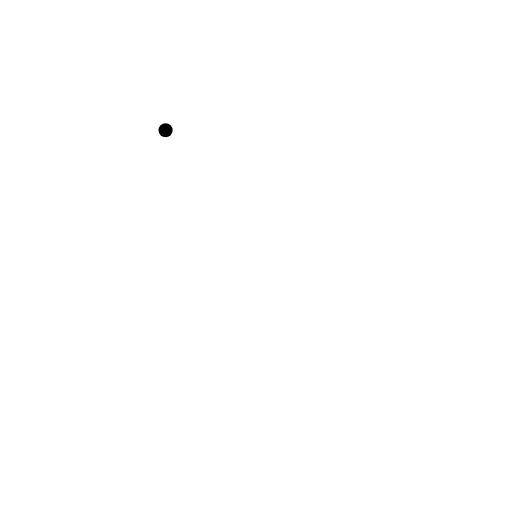
t = 0.00 s
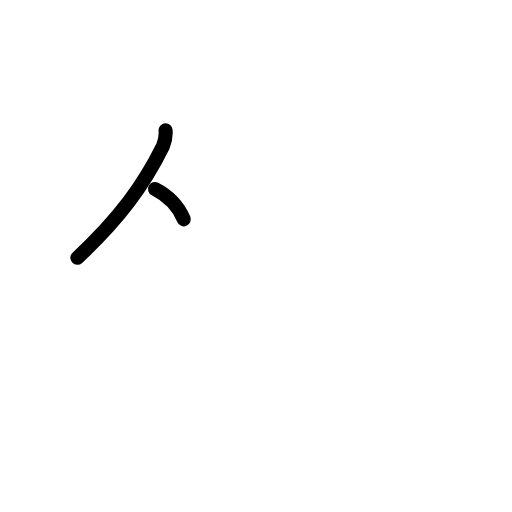
t = 1.50 s
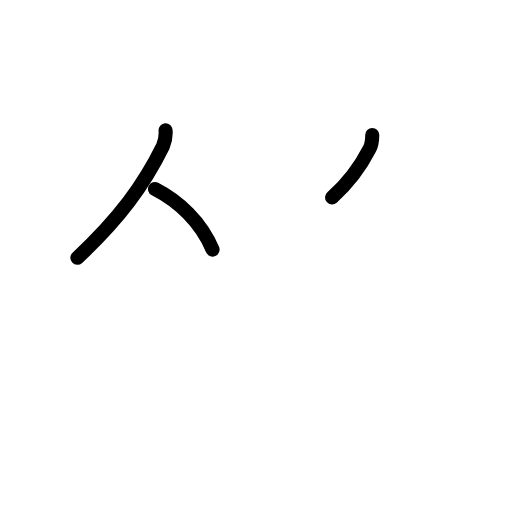
t = 2.75 s
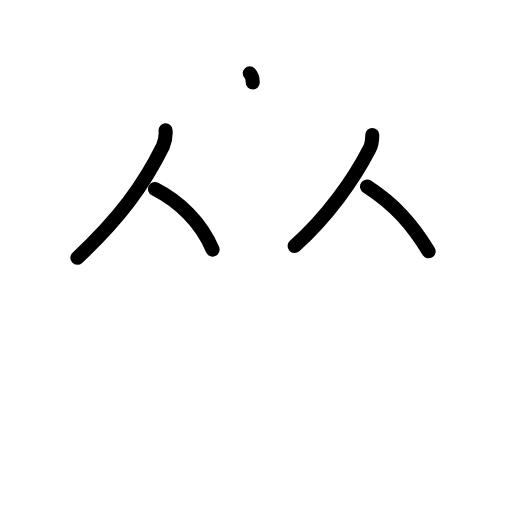
t = 4.25 s
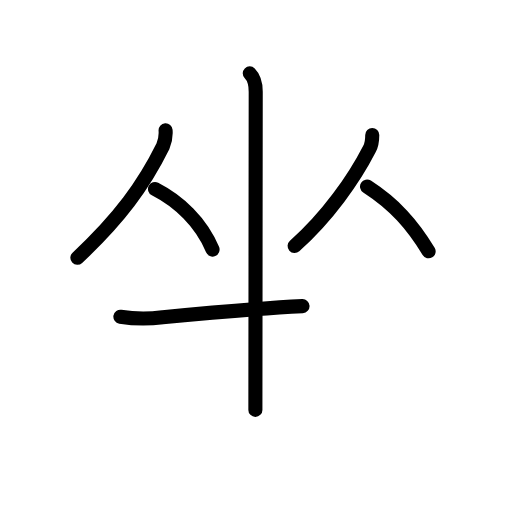
t = 5.58 s
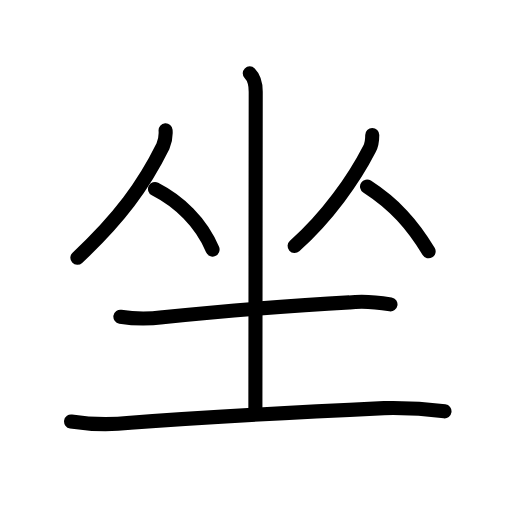
t = 7.00 s

The animated SVG that drew these frames (rendered in a browser with its animation timeline set to each time). Animation: 20 SMIL elements (animate=20); one cycle of 7.00 s.

<?xml version="1.0" encoding="UTF-8"?>
<!--
AniKanjiVG is licensed by CC-BY-SA Paul C. Sommerhoff (https://bitbucket.org/sommerhoff/anikanjivg).
AniKanjiVG uses KanjiVG which is licensed by CC-BY-SA Ulrich Apel (http://kanjivg.tagaini.net).
See also http://creativecommons.org/licenses/by-sa/3.0/
-->
<svg xmlns:kvg='http://kanjivg.tagaini.net' xmlns='http://www.w3.org/2000/svg' width='109' height='109' viewBox='0 0 109 109' style='fill:none;stroke:#000000;stroke-width:3;stroke-linecap:round;stroke-linejoin:round;' id="kvg:kanji_05750"><g id="kvg:05750" kvg:element="坐"><g id="kvg:05750-g1" kvg:element="从"><g id="kvg:05750-g2" kvg:element="人" kvg:position="left"><path id="kvg:05750-s1" kvg:type="㇒" d="M35.25,27.74c0.09,1.2-0.11,2.35-0.58,3.44c-4.04,8.19-9.23,15.34-18.2,23.7"><animate attributeName="d" begin="0.0s" dur="0.5s" from="M35.25,27.74C35.25,27.74,35.25,27.74,35.25,27.74" to="M35.25,27.74c0.09,1.2-0.11,2.35-0.58,3.44" />
<animate attributeName="d" begin="0.5s" dur="0.5s" from="M35.25,27.74c0.09,1.2-0.11,2.35-0.58,3.44c0,0,0,0,0,0,0" to="M35.25,27.74c0.09,1.2-0.11,2.35-0.58,3.44c-4.04,8.19-9.23,15.34-18.2,23.7" />
</path>
<path id="kvg:05750-s2" kvg:type="㇏" d="M33,40.25c5.12,2.62,9.81,7.05,12.25,12.88"><animate attributeName="d" begin="1.0s" dur="1.0s" from="M33,40.25C33,40.25,33,40.25,33,40.25" to="M33,40.25c5.12,2.62,9.81,7.05,12.25,12.88" />
<animate attributeName="d" begin="0s" dur="1.0s" from="M-100,-100" to="M-100,-100" />
</path>
</g>
<g id="kvg:05750-g3" kvg:element="人" kvg:position="right"><path id="kvg:05750-s3" kvg:type="㇒" d="M79.25,28.74c0,1.13-0.08,2.04-0.59,2.95c-3.29,6.43-8.92,14.43-15.94,20.68"><animate attributeName="d" begin="2.0s" dur="0.5s" from="M79.25,28.74C79.25,28.74,79.25,28.74,79.25,28.74" to="M79.25,28.74c0,1.13-0.08,2.04-0.59,2.95" />
<animate attributeName="d" begin="2.5s" dur="0.5s" from="M79.25,28.74c0,1.13-0.08,2.04-0.59,2.95c0,0,0,0,0,0,0" to="M79.25,28.74c0,1.13-0.08,2.04-0.59,2.95c-3.29,6.43-8.92,14.43-15.94,20.68" />
<animate attributeName="d" begin="0s" dur="2.0s" from="M-100,-100" to="M-100,-100" />
</path>
<path id="kvg:05750-s4" kvg:type="㇏" d="M78.14,39.71C84,43.5,87.75,47.75,91.25,53.5"><animate attributeName="d" begin="3.0s" dur="1.0s" from="M78.14,39.71C78.14,39.71,78.14,39.71,78.14,39.71" to="M78.14,39.71C84,43.5,87.75,47.75,91.25,53.5" />
<animate attributeName="d" begin="0s" dur="3.0s" from="M-100,-100" to="M-100,-100" />
</path>
</g>
</g>
<g id="kvg:05750-g4" kvg:element="土" kvg:radical="tradit"><path id="kvg:05750-s5" kvg:type="㇑" d="M53.17,15.62c0.98,0.98,1.27,2.26,1.27,3.89c0,12-0.07,52.38-0.07,67.75"><animate attributeName="d" begin="4.0s" dur="0.5s" from="M53.17,15.62C53.17,15.62,53.17,15.62,53.17,15.62" to="M53.17,15.62c0.98,0.98,1.27,2.26,1.27,3.89" />
<animate attributeName="d" begin="4.5s" dur="0.5s" from="M53.17,15.62c0.98,0.98,1.27,2.26,1.27,3.89c0,0,0,0,0,0,0" to="M53.17,15.62c0.98,0.98,1.27,2.26,1.27,3.89c0,12-0.07,52.38-0.07,67.75" />
<animate attributeName="d" begin="0s" dur="4.0s" from="M-100,-100" to="M-100,-100" />
</path>
<path id="kvg:05750-s6" kvg:type="㇐" d="M25.63,67.42c2.99,0.5,5.99,0.53,9,0.11c11.48-1.12,28.2-2.57,39.75-3.15c2.93-0.38,5.85-0.07,8.75,0.41"><animate attributeName="d" begin="5.0s" dur="0.3333333333333333s" from="M25.63,67.42C25.63,67.42,25.63,67.42,25.63,67.42" to="M25.63,67.42c2.99,0.5,5.99,0.53,9,0.11" />
<animate attributeName="d" begin="5.333333333333333s" dur="0.3333333333333333s" from="M25.63,67.42c2.99,0.5,5.99,0.53,9,0.11c0,0,0,0,0,0,0" to="M25.63,67.42c2.99,0.5,5.99,0.53,9,0.11c11.48-1.12,28.2-2.57,39.75-3.15" />
<animate attributeName="d" begin="5.666666666666667s" dur="0.3333333333333333s" from="M25.63,67.42c2.99,0.5,5.99,0.53,9,0.11c11.48-1.12,28.2-2.57,39.75-3.15c0,0,0,0,0,0,0" to="M25.63,67.42c2.99,0.5,5.99,0.53,9,0.11c11.48-1.12,28.2-2.57,39.75-3.15c2.93-0.38,5.85-0.07,8.75,0.41" />
<animate attributeName="d" begin="0s" dur="5.0s" from="M-100,-100" to="M-100,-100" />
</path>
<g id="kvg:05750-g5" kvg:element="一" kvg:radical="nelson"><path id="kvg:05750-s7" kvg:type="㇐" d="M15.13,89.73c4.19,0.65,8.4,0.74,12.62,0.27c16.35-1.21,38.53-2.4,54-3.12c4.31-0.1,8.61,0.13,12.88,0.69"><animate attributeName="d" begin="6.0s" dur="0.3333333333333333s" from="M15.13,89.73C15.13,89.73,15.13,89.73,15.13,89.73" to="M15.13,89.73c4.19,0.65,8.4,0.74,12.62,0.27" />
<animate attributeName="d" begin="6.333333333333333s" dur="0.3333333333333333s" from="M15.13,89.73c4.19,0.65,8.4,0.74,12.62,0.27c0,0,0,0,0,0,0" to="M15.13,89.73c4.19,0.65,8.4,0.74,12.62,0.27c16.35-1.21,38.53-2.4,54-3.12" />
<animate attributeName="d" begin="6.666666666666667s" dur="0.3333333333333333s" from="M15.13,89.73c4.19,0.65,8.4,0.74,12.62,0.27c16.35-1.21,38.53-2.4,54-3.12c0,0,0,0,0,0,0" to="M15.13,89.73c4.19,0.65,8.4,0.74,12.62,0.27c16.35-1.21,38.53-2.4,54-3.12c4.31-0.1,8.61,0.13,12.88,0.69" />
<animate attributeName="d" begin="0s" dur="6.0s" from="M-100,-100" to="M-100,-100" />
</path>
</g>
</g>
</g>
</svg>
